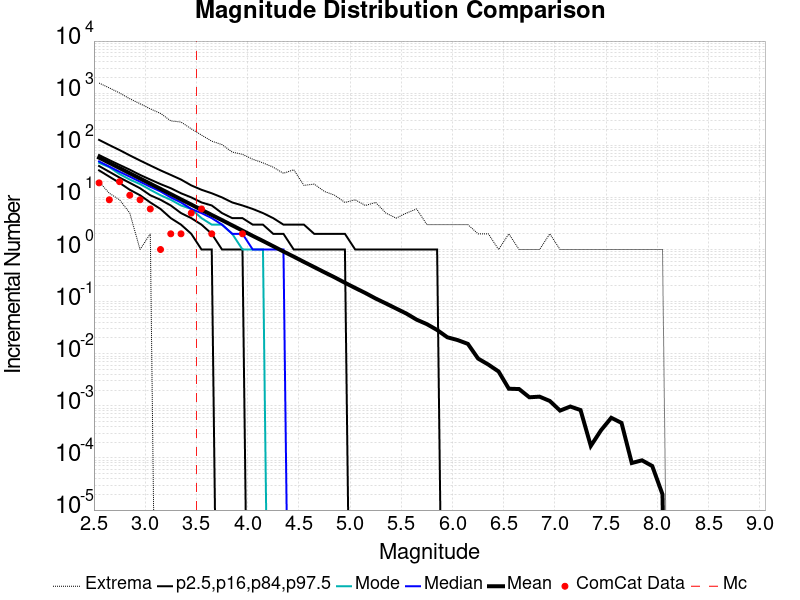

Values plotted in this chart, from the file beside it:
Magnitude, ComCat Data, Simulation Mean, Simulation Median, Simulation Mode, Simulation Minimum, Simulation Maximum, 2.5 %-ile, 16 %-ile, 84 %-ile, 97.5 %-ile
2.55, 19.0, 57.91, 49.0, 46.0, 20.0, 1566, 33.0, 40.0, 65.0, 127.0
2.65, 9.0, 46, 39.0, 38.0, 12.0, 1261, 25.0, 31.0, 52.0, 101.0
2.75, 20.0, 36.55, 31.0, 28.0, 9.0, 1010, 19.0, 24.0, 42.0, 81.0
2.85, 11.0, 29.01, 25.0, 22.0, 5.0, 780.0, 14.0, 19.0, 34.0, 64.0
2.95, 9.0, 23.07, 20.0, 18.0, 1.0, 628.0, 11.0, 15.0, 27.0, 51.0
3.05, 6.0, 18.31, 16.0, 14.0, 2.0, 500.0, 8.0, 11.0, 22.0, 41.0
3.15, 1.0, 14.56, 13.0, 11.0, 0.0, 409.0, 6.0, 9.0, 18.0, 33.0
3.25, 2.0, 11.56, 10.0, 9.0, 0.0, 294.0, 4.0, 7.0, 15.0, 27.0
3.35, 2.0, 9.173, 8.0, 7.0, 0.0, 279.0, 3.0, 5.0, 12.0, 22.0
3.45, 5.0, 7.284, 6.0, 6.0, 0.0, 207.0, 2.0, 4.0, 10.0, 17.0
3.55, 6.0, 5.781, 5.0, 4.0, 0.0, 157.0, 1.0, 3.0, 8.0, 14.0
3.65, 2.0, 4.603, 4.0, 3.0, 0.0, 120.0, 1.0, 2.0, 7.0, 12.0
3.75, 0.0, 3.663, 3.0, 3.0, 0.0, 103.0, 0.0, 1.0, 5.0, 10.0
3.85, 0.0, 2.905, 2.0, 2.0, 0.0, 74.0, 0.0, 1.0, 4.0, 8.0
3.95, 2.0, 2.304, 2.0, 1.0, 0.0, 67.0, 0.0, 1.0, 4.0, 7.0
4.05, 0.0, 1.825, 1.0, 1.0, 0.0, 54.0, 0.0, 0.0, 3.0, 6.0
4.15, 0.0, 1.457, 1.0, 1.0, 0.0, 46.0, 0.0, 0.0, 3.0, 5.0
4.25, 0.0, 1.157, 1.0, 0.0, 0.0, 38.0, 0.0, 0.0, 2.0, 4.0
4.35, 0.0, 0.9148, 1.0, 0.0, 0.0, 29.0, 0.0, 0.0, 2.0, 3.0
4.45, 0.0, 0.7301, 0.0, 0.0, 0.0, 34.0, 0.0, 0.0, 1.0, 3.0
4.55, 0.0, 0.5777, 0.0, 0.0, 0.0, 17.0, 0.0, 0.0, 1.0, 3.0
4.65, 0.0, 0.4599, 0.0, 0.0, 0.0, 18.0, 0.0, 0.0, 1.0, 2.0
4.75, 0.0, 0.3655, 0.0, 0.0, 0.0, 13.0, 0.0, 0.0, 1.0, 2.0
4.85, 0.0, 0.292, 0.0, 0.0, 0.0, 11.0, 0.0, 0.0, 1.0, 2.0
4.95, 0.0, 0.23, 0.0, 0.0, 0.0, 8.0, 0.0, 0.0, 1.0, 2.0
5.05, 0.0, 0.1829, 0.0, 0.0, 0.0, 9.0, 0.0, 0.0, 0.0, 1.0
5.15, 0.0, 0.1461, 0.0, 0.0, 0.0, 7.0, 0.0, 0.0, 0.0, 1.0
5.25, 0.0, 0.1146, 0.0, 0.0, 0.0, 8.0, 0.0, 0.0, 0.0, 1.0
5.35, 0.0, 0.09218, 0.0, 0.0, 0.0, 5.0, 0.0, 0.0, 0.0, 1.0
5.45, 0.0, 0.07365, 0.0, 0.0, 0.0, 4.0, 0.0, 0.0, 0.0, 1.0
5.55, 0.0, 0.05896, 0.0, 0.0, 0.0, 5.0, 0.0, 0.0, 0.0, 1.0
5.65, 0.0, 0.04505, 0.0, 0.0, 0.0, 6.0, 0.0, 0.0, 0.0, 1.0
5.75, 0.0, 0.03697, 0.0, 0.0, 0.0, 3.0, 0.0, 0.0, 0.0, 1.0
5.85, 0.0, 0.02854, 0.0, 0.0, 0.0, 3.0, 0.0, 0.0, 0.0, 1.0
5.95, 0.0, 0.02067, 0.0, 0.0, 0.0, 3.0, 0.0, 0.0, 0.0, 0.0
6.05, 0.0, 0.01829, 0.0, 0.0, 0.0, 3.0, 0.0, 0.0, 0.0, 0.0
6.15, 0.0, 0.01546, 0.0, 0.0, 0.0, 3.0, 0.0, 0.0, 0.0, 0.0
6.25, 0.0, 0.00807, 0.0, 0.0, 0.0, 2.0, 0.0, 0.0, 0.0, 0.0
6.35, 0.0, 0.00619, 0.0, 0.0, 0.0, 2.0, 0.0, 0.0, 0.0, 0.0
6.45, 0.0, 0.00456, 0.0, 0.0, 0.0, 1.0, 0.0, 0.0, 0.0, 0.0
6.55, 0.0, 0.00213, 0.0, 0.0, 0.0, 2.0, 0.0, 0.0, 0.0, 0.0
6.65, 0.0, 0.0021, 0.0, 0.0, 0.0, 1.0, 0.0, 0.0, 0.0, 0.0
6.75, 0.0, 0.00146, 0.0, 0.0, 0.0, 1.0, 0.0, 0.0, 0.0, 0.0
6.85, 0.0, 0.0015, 0.0, 0.0, 0.0, 1.0, 0.0, 0.0, 0.0, 0.0
6.95, 0.0, 0.00124, 0.0, 0.0, 0.0, 2.0, 0.0, 0.0, 0.0, 0.0
7.05, 0.0, 8.1E-4, 0.0, 0.0, 0.0, 1.0, 0.0, 0.0, 0.0, 0.0
7.15, 0.0, 9.7E-4, 0.0, 0.0, 0.0, 1.0, 0.0, 0.0, 0.0, 0.0
7.25, 0.0, 8.3E-4, 0.0, 0.0, 0.0, 1.0, 0.0, 0.0, 0.0, 0.0
7.35, 0.0, 1.7E-4, 0.0, 0.0, 0.0, 1.0, 0.0, 0.0, 0.0, 0.0
7.45, 0.0, 3.4E-4, 0.0, 0.0, 0.0, 1.0, 0.0, 0.0, 0.0, 0.0
7.55, 0.0, 5.9E-4, 0.0, 0.0, 0.0, 1.0, 0.0, 0.0, 0.0, 0.0
7.65, 0.0, 4.7E-4, 0.0, 0.0, 0.0, 1.0, 0.0, 0.0, 0.0, 0.0
7.75, 0.0, 8.0E-5, 0.0, 0.0, 0.0, 1.0, 0.0, 0.0, 0.0, 0.0
7.85, 0.0, 9.0E-5, 0.0, 0.0, 0.0, 1.0, 0.0, 0.0, 0.0, 0.0
7.95, 0.0, 7.0E-5, 0.0, 0.0, 0.0, 1.0, 0.0, 0.0, 0.0, 0.0
8.05, 0.0, 2.0E-5, 0.0, 0.0, 0.0, 1.0, 0.0, 0.0, 0.0, 0.0
8.15, 0.0, 0.0, 0.0, 0.0, 0.0, 0.0, 0.0, 0.0, 0.0, 0.0
8.25, 0.0, 0.0, 0.0, 0.0, 0.0, 0.0, 0.0, 0.0, 0.0, 0.0
8.35, 0.0, 0.0, 0.0, 0.0, 0.0, 0.0, 0.0, 0.0, 0.0, 0.0
8.45, 0.0, 0.0, 0.0, 0.0, 0.0, 0.0, 0.0, 0.0, 0.0, 0.0
... 6 more rows
